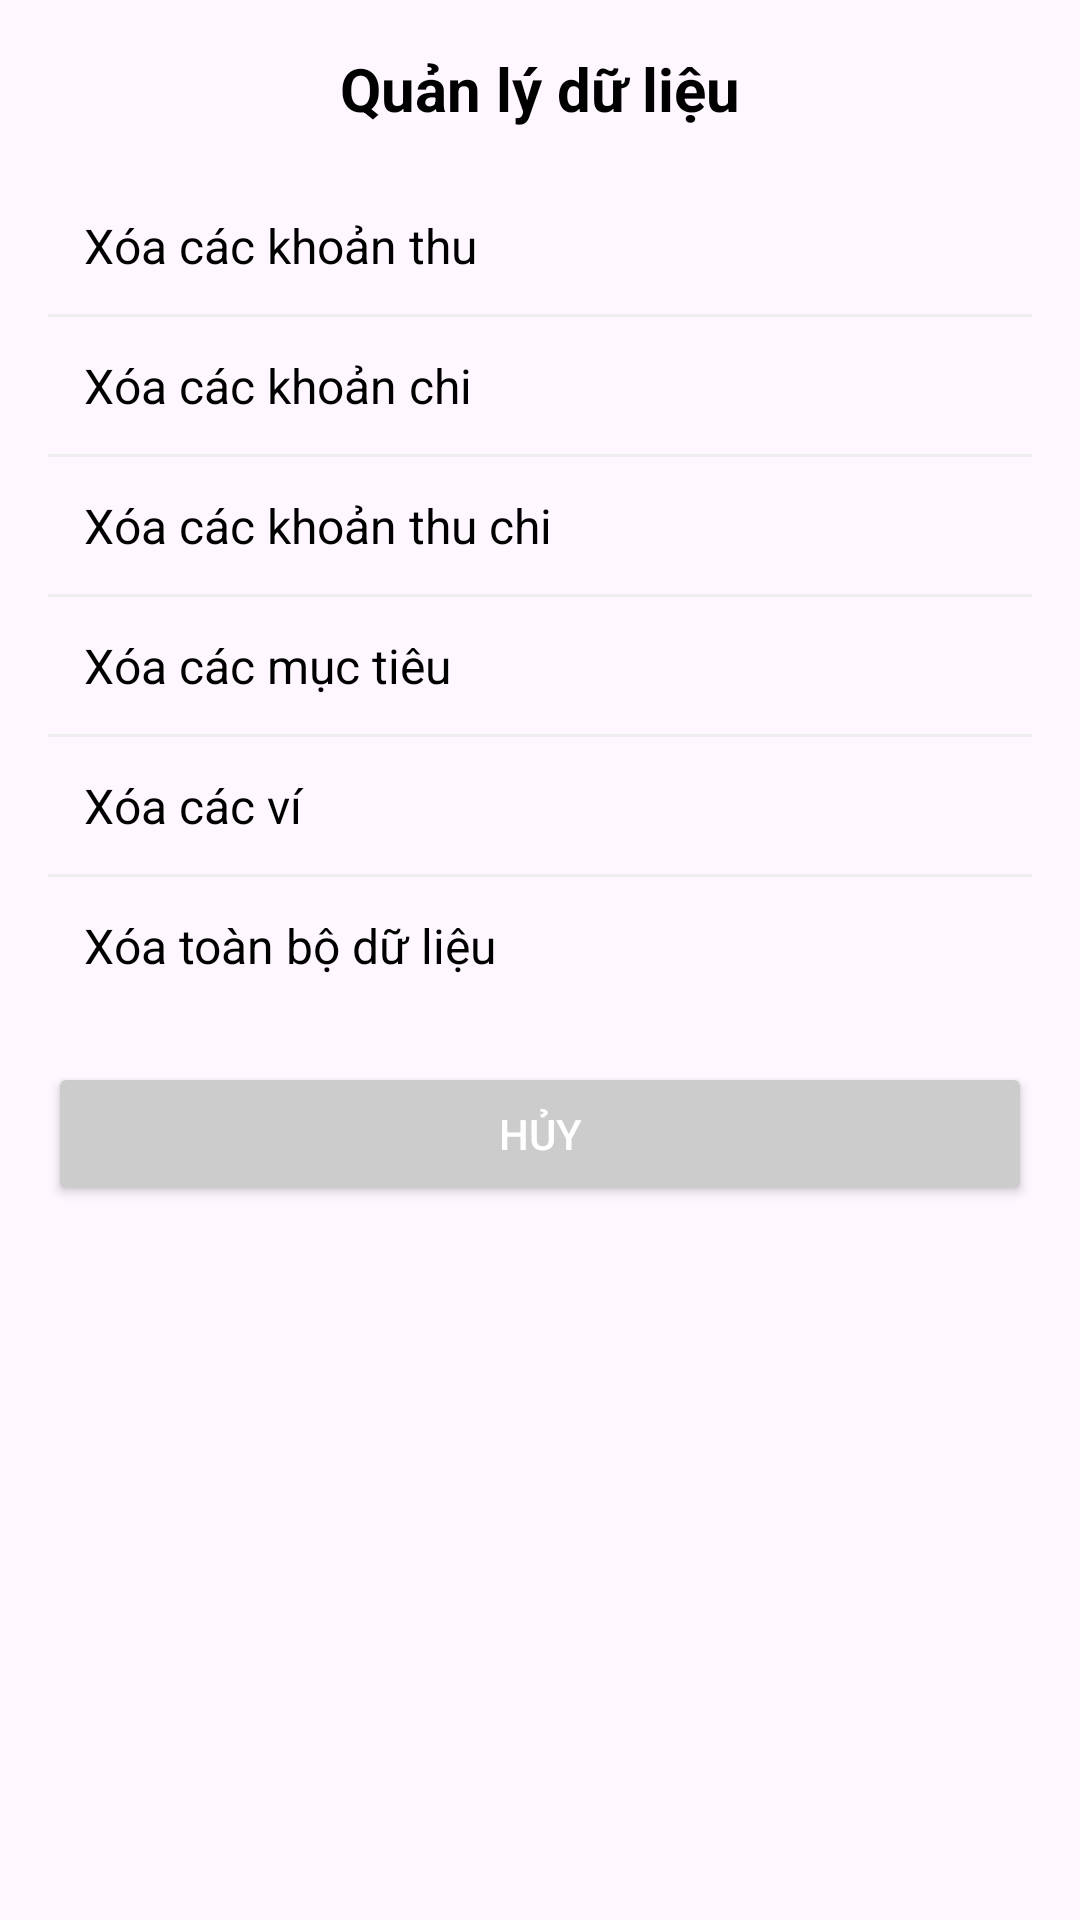

Reconstruct the res/layout file that produces this screen, plus the resources it refers to.
<!-- AndroidManifest.xml: application theme Theme.ExpenseManagerApp -->
<!-- res/layout/dialog_data_management.xml -->
<?xml version="1.0" encoding="utf-8"?>
<LinearLayout xmlns:android="http://schemas.android.com/apk/res/android"
    android:layout_width="match_parent"
    android:layout_height="wrap_content"
    android:orientation="vertical"
    android:padding="16dp">

    <TextView
        android:layout_width="match_parent"
        android:layout_height="wrap_content"
        android:text="Quản lý dữ liệu"
        android:textSize="20sp"
        android:textStyle="bold"
        android:textColor="@android:color/black"
        android:layout_marginBottom="16dp"
        android:gravity="center_horizontal"/>

    <TextView
        android:id="@+id/btn_delete_income"
        android:layout_width="match_parent"
        android:layout_height="wrap_content"
        android:text="Xóa các khoản thu"
        android:padding="12dp"
        android:textSize="16sp"
        android:textColor="@android:color/black"
        android:background="?attr/selectableItemBackground"
        android:clickable="true"
        android:focusable="true" />

    <View
        android:layout_width="match_parent"
        android:layout_height="1dp"
        android:background="#EEEEEE"/>

    <TextView
        android:id="@+id/btn_delete_expense"
        android:layout_width="match_parent"
        android:layout_height="wrap_content"
        android:text="Xóa các khoản chi"
        android:padding="12dp"
        android:textSize="16sp"
        android:textColor="@android:color/black"
        android:background="?attr/selectableItemBackground"
        android:clickable="true"
        android:focusable="true" />

    <View
        android:layout_width="match_parent"
        android:layout_height="1dp"
        android:background="#EEEEEE"/>

    <TextView
        android:id="@+id/btn_delete_all_transactions"
        android:layout_width="match_parent"
        android:layout_height="wrap_content"
        android:text="Xóa các khoản thu chi"
        android:padding="12dp"
        android:textSize="16sp"
        android:textColor="@android:color/black"
        android:background="?attr/selectableItemBackground"
        android:clickable="true"
        android:focusable="true" />

    <View
        android:layout_width="match_parent"
        android:layout_height="1dp"
        android:background="#EEEEEE"/>

    <TextView
        android:id="@+id/btn_delete_goals"
        android:layout_width="match_parent"
        android:layout_height="wrap_content"
        android:text="Xóa các mục tiêu"
        android:padding="12dp"
        android:textSize="16sp"
        android:textColor="@android:color/black"
        android:background="?attr/selectableItemBackground"
        android:clickable="true"
        android:focusable="true" />

    <View
        android:layout_width="match_parent"
        android:layout_height="1dp"
        android:background="#EEEEEE"/>

    <TextView
        android:id="@+id/btn_delete_wallets"
        android:layout_width="match_parent"
        android:layout_height="wrap_content"
        android:text="Xóa các ví"
        android:padding="12dp"
        android:textSize="16sp"
        android:textColor="@android:color/black"
        android:background="?attr/selectableItemBackground"
        android:clickable="true"
        android:focusable="true" />

    <View
        android:layout_width="match_parent"
        android:layout_height="1dp"
        android:background="#EEEEEE"/>

    <TextView
        android:id="@+id/btn_delete_all_data"
        android:layout_width="match_parent"
        android:layout_height="wrap_content"
        android:text="Xóa toàn bộ dữ liệu"
        android:padding="12dp"
        android:textSize="16sp"
        android:textColor="@android:color/black"
        android:background="?attr/selectableItemBackground"
        android:clickable="true"
        android:focusable="true" />

    <Button
        android:id="@+id/btn_cancel_data_management"
        android:layout_width="match_parent"
        android:layout_height="wrap_content"
        android:text="HỦY"
        android:layout_marginTop="16dp"
        android:backgroundTint="#CCCCCC"
        android:textColor="@android:color/white"/>

</LinearLayout>
<!-- resources referenced by this layout -->
<resources>
  <style name="Theme.ExpenseManagerApp" parent="Base.Theme.ExpenseManagerApp" />
  <style name="Base.Theme.ExpenseManagerApp" parent="Theme.Material3.DayNight.NoActionBar">
          
          
      </style>
</resources>
